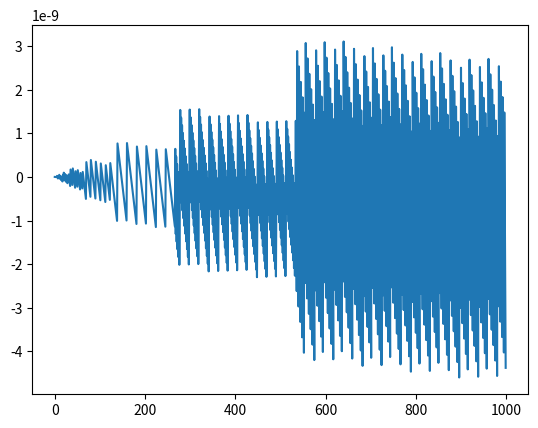

Write the Python code that produced this figure.
import matplotlib.pyplot as plt
import numpy as np

N=100

fc=10000

t=np.arange(0,1000) 
x=np.sin(2*np.pi*fc*t)

plt.plot(t,x)
plt.show()